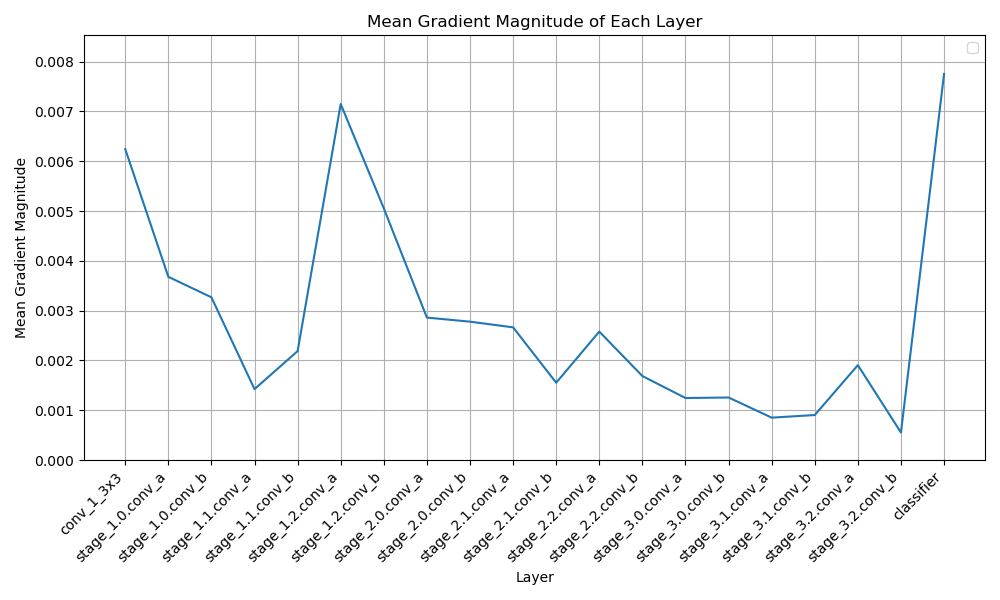

The file beside this chart, header and first rows:
Layer Name, Average Gradient
conv_1_3x3, tensor(0.0062)
stage_1.0.conv_a, tensor(0.0037)
stage_1.0.conv_b, tensor(0.0033)
stage_1.1.conv_a, tensor(0.0014)
stage_1.1.conv_b, tensor(0.0022)
stage_1.2.conv_a, tensor(0.0071)
stage_1.2.conv_b, tensor(0.0051)
stage_2.0.conv_a, tensor(0.0029)
stage_2.0.conv_b, tensor(0.0028)
stage_2.1.conv_a, tensor(0.0027)
stage_2.1.conv_b, tensor(0.0016)
stage_2.2.conv_a, tensor(0.0026)
stage_2.2.conv_b, tensor(0.0017)
stage_3.0.conv_a, tensor(0.0012)
stage_3.0.conv_b, tensor(0.0013)
stage_3.1.conv_a, tensor(0.0009)
stage_3.1.conv_b, tensor(0.0009)
stage_3.2.conv_a, tensor(0.0019)
stage_3.2.conv_b, tensor(0.0006)
classifier, tensor(0.0078)
